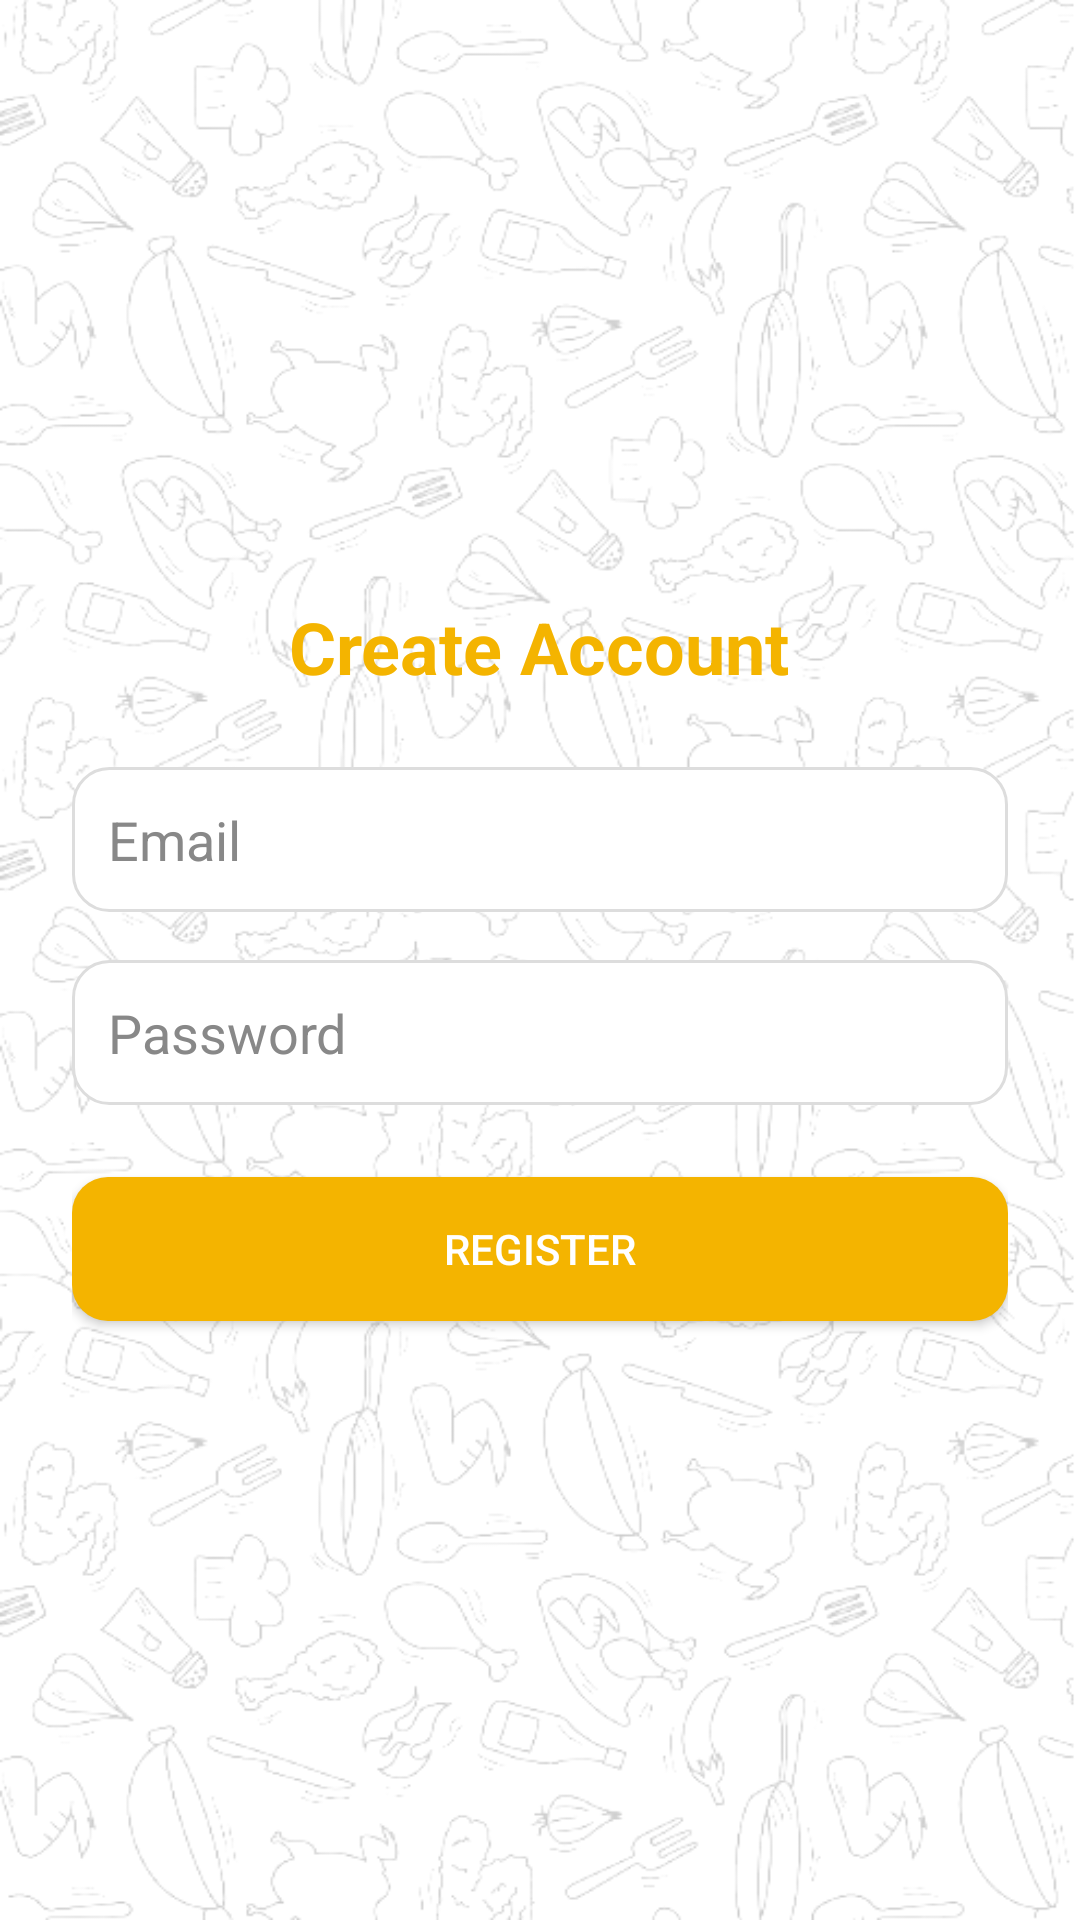

Produce the Android XML layout that renders to this screen, including the resource entries it uses.
<!-- AndroidManifest.xml: application theme Theme.RecipeApp -->
<!-- res/layout/activity_register.xml -->
<?xml version="1.0" encoding="utf-8"?>
    <LinearLayout xmlns:android="http://schemas.android.com/apk/res/android"
        android:layout_width="match_parent"
        android:layout_height="match_parent"
        android:background="@drawable/splash_bg"
    android:orientation="vertical"
    android:padding="24dp"
    android:gravity="center">

    <TextView
        android:layout_width="wrap_content"
        android:layout_height="wrap_content"
        android:text="Create Account"
        android:textColor="#f4b400"
        android:textSize="24sp"
        android:textStyle="bold"
        android:layout_marginBottom="24dp"
        android:gravity="center" />

    <EditText
        android:id="@+id/email"
        android:hint="Email"
        android:inputType="textEmailAddress"
        android:layout_width="match_parent"
        android:layout_height="wrap_content"
        android:background="@drawable/rounded_input"
        android:padding="12dp"
        android:textColor="#000"
        android:textColorHint="#888"
        android:layout_marginBottom="16dp" />

    <EditText
        android:id="@+id/password"
        android:hint="Password"
        android:inputType="textPassword"
        android:layout_width="match_parent"
        android:layout_height="wrap_content"
        android:background="@drawable/rounded_input"
        android:padding="12dp"
        android:textColor="#000"
        android:textColorHint="#888"
        android:layout_marginBottom="24dp" />

    <Button
        android:id="@+id/registerButton"
        android:text="Register"
        android:layout_width="match_parent"
        android:layout_height="wrap_content"
        android:background="@drawable/rounded_button"
        android:textColor="#ffffff"
        android:padding="12dp" />
</LinearLayout>
<!-- resources referenced by this layout -->
<resources>
  <!-- drawable rounded_button (drawable) -->
  <shape xmlns:android="http://schemas.android.com/apk/res/android"
      android:shape="rectangle">
      <solid android:color="#f4b400"/>
      <corners android:radius="12dp"/>
  </shape>
  <!-- drawable rounded_input (drawable) -->
  <?xml version="1.0" encoding="utf-8"?>
      <shape xmlns:android="http://schemas.android.com/apk/res/android"
          android:shape="rectangle">
          <solid android:color="#ffffff" />
          <corners android:radius="12dp" />
          <stroke android:width="1dp" android:color="#ddd" />
      </shape>
  <!-- drawable splash_bg: png bitmap (drawable, 167058 bytes) -->
  <style name="Theme.RecipeApp" parent="Theme.MaterialComponents.DayNight.NoActionBar">
          
          <item name="colorPrimary">@color/yellow_primary</item>
          <item name="colorPrimaryVariant">@color/yellow_dark</item>
          <item name="colorOnPrimary">@color/text_primary</item>
  
          
          <item name="colorSecondary">@color/grey_light</item>
          <item name="colorSecondaryVariant">@color/grey_medium</item>
          <item name="colorOnSecondary">@color/text_secondary</item>
  
          
          <item name="android:statusBarColor" tools:targetApi="l">@color/yellow_dark</item>
  
          
          <item name="android:editTextColor">@color/text_primary</item>
          <item name="android:textColorHint">@color/icon_grey</item>
      </style>
  <color name="yellow_primary">#FFD400</color>
  <color name="yellow_dark">#FDC100</color>
  <color name="text_primary">#000000</color>
  <color name="grey_light">#F6F6F6</color>
  <color name="grey_medium">#DADADA</color>
  <color name="text_secondary">#6E6E6E</color>
  <color name="icon_grey">#A8A8A8</color>
</resources>
